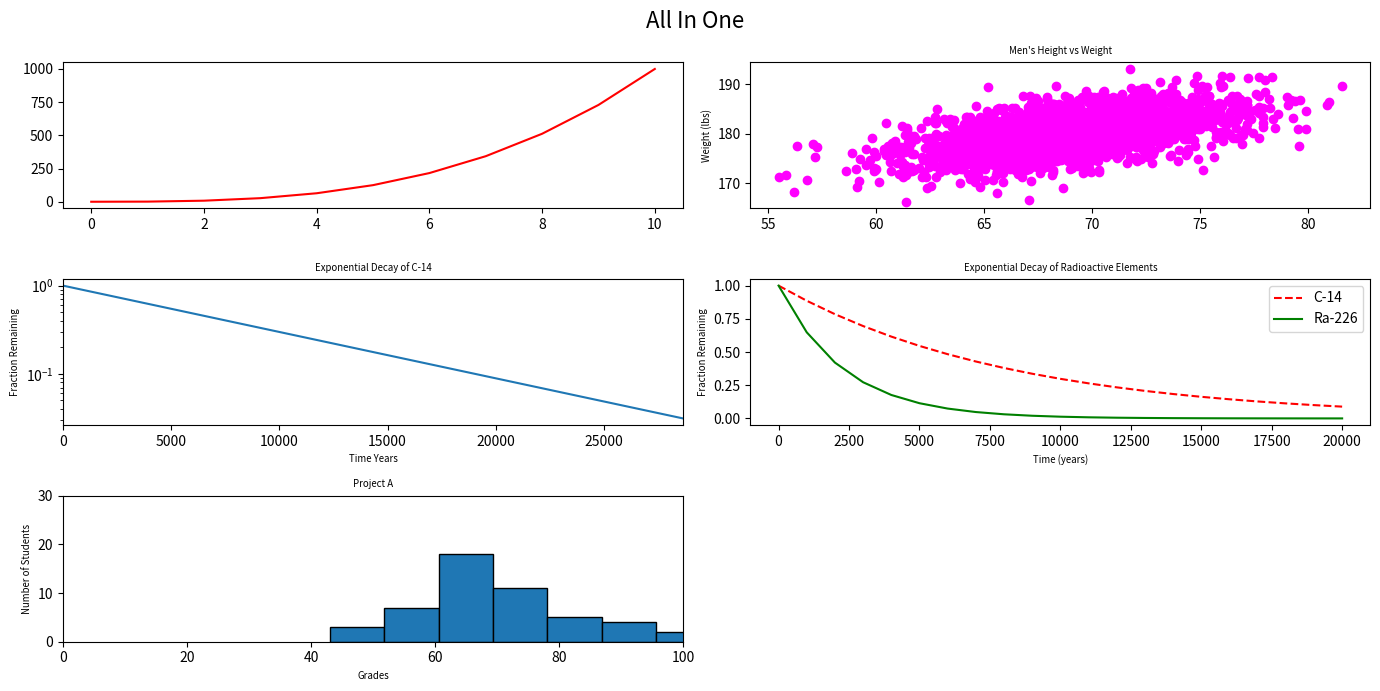

Source code (Python):
#!/usr/bin/env python3
import numpy as np
import matplotlib.pyplot as plt

y0 = np.arange(0, 11) ** 3

mean = [69, 0]
cov = [[15, 8], [8, 15]]
np.random.seed(5)
x1, y1 = np.random.multivariate_normal(mean, cov, 2000).T
y1 += 180

x2 = np.arange(0, 28651, 5730)
r2 = np.log(0.5)
t2 = 5730
y2 = np.exp((r2 / t2) * x2)

x3 = np.arange(0, 21000, 1000)
r3 = np.log(0.5)
t31 = 5730
t32 = 1600
y31 = np.exp((r3 / t31) * x3)
y32 = np.exp((r3 / t32) * x3)

np.random.seed(5)
student_grades = np.random.normal(68, 15, 50)
# your code here
# Create 3x2 grid plot view
fig, axes = plt.subplots(3, 2, figsize=(14, 7))

# Plot 1: Line plot
axes[0,0].plot(y0,color="red")

# Plot 2: Scatter plot
axes[0,1].scatter(x1,y1,color="magenta")
axes[0,1].set_title("Men's Height vs Weight",fontsize="x-small")
axes[0,1].set_ylabel("Weight (lbs)",fontsize="x-small")



# Plot 3: Semilogarithmic plot
axes[1,0].semilogy(x2,y2)
axes[1,0].set_xlim(0,28651)
axes[1,0].set_xlabel("Time Years",fontsize="x-small")
axes[1,0].set_ylabel("Fraction Remaining",fontsize="x-small")
axes[1,0].set_title("Exponential Decay of C-14",fontsize="x-small")

# Plot 4: Combined line plots
axes[1,1].set_xlabel("Time (years)",fontsize="x-small")
axes[1,1].set_ylabel("Fraction Remaining",fontsize="x-small")
axes[1,1].set_title("Exponential Decay of Radioactive Elements",fontsize="x-small")
#create dashed line
axes[1,1].plot(x3,y31,linestyle="dashed",color="r",label="C-14")
#create straight line
axes[1,1].plot(x3,y32,"g",label="Ra-226")
# Add legend
axes[1,1].legend()


# Plot 5: Histogram
axes[2,0].set_title("Project A",fontsize="x-small")
axes[2,0].set_ylabel("Number of Students",fontsize="x-small")
axes[2,0].set_xlabel("Grades",fontsize="x-small")
axes[2,0].set_xlim(0,100)
axes[2,0].set_ylim(0,30)
axes[2,0].hist(student_grades,edgecolor="black",bins=7)
# Adjust layout to avoid overlap and space for the title
plt.tight_layout(rect=[0, 0, 1, 0.95])
fig.suptitle("All In One", fontsize=16)
# remove unused graphs
fig.delaxes(axes[2,1])
plt.show()